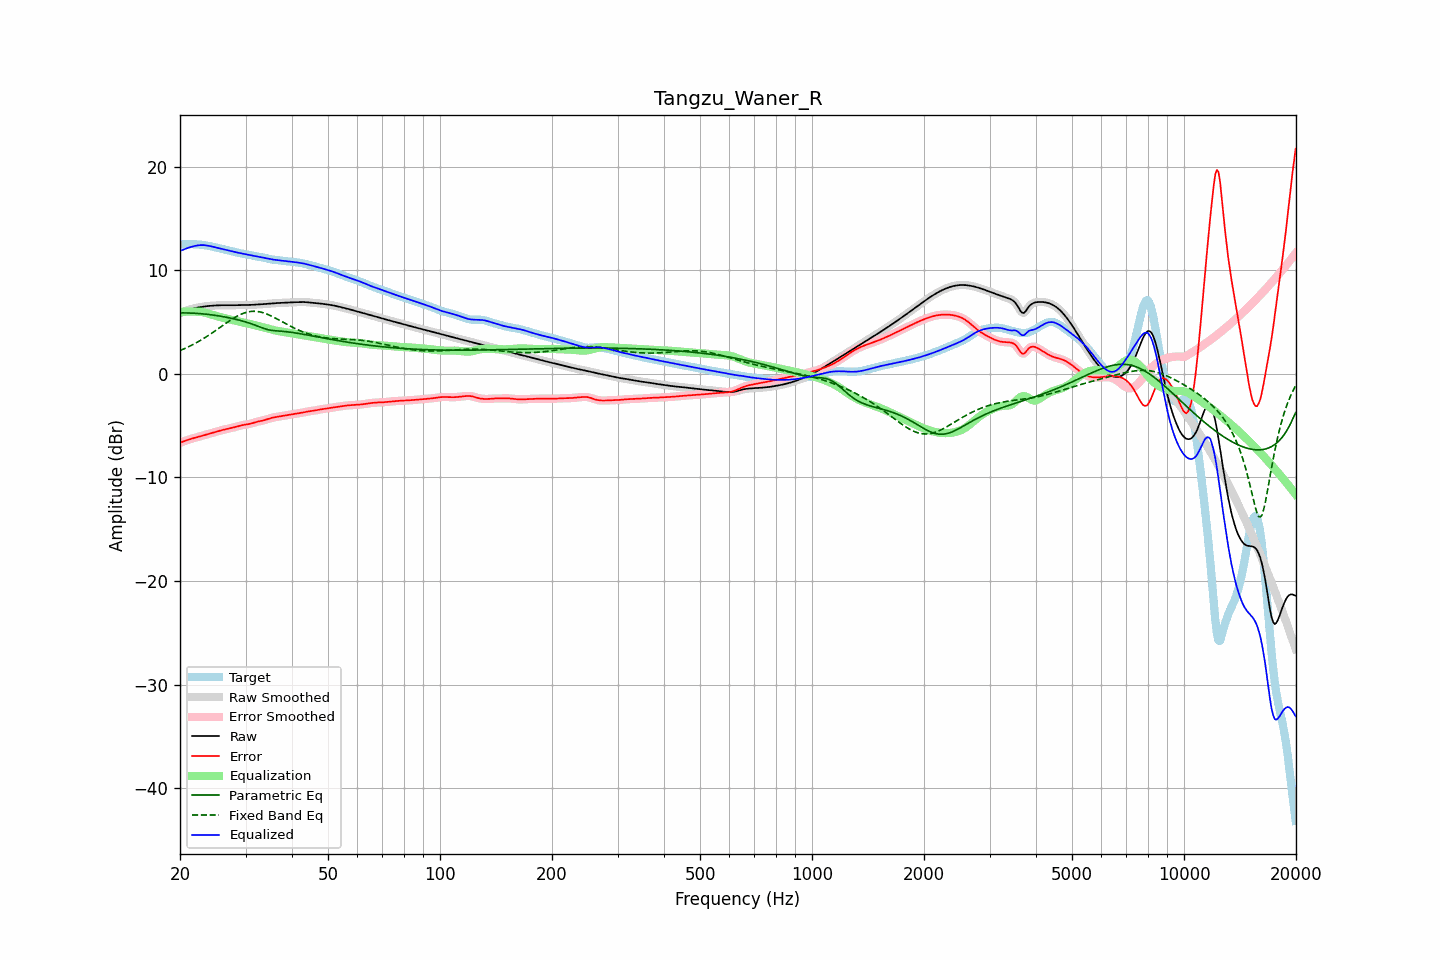

The file beside this chart, header and first rows:
frequency, raw, error, smoothed, error_smoothed, equalization, parametric_eq, fixed_band_eq, equalized_raw, equalized_smoothed, target
20.00, 5.85, -6.65, 5.85, -6.65, 6.00, 5.88, 2.24, 11.84, 11.84, 12.49
20.20, 5.91, -6.59, 5.91, -6.59, 6.00, 5.88, 2.31, 11.91, 11.91, 12.50
20.40, 5.98, -6.53, 5.98, -6.53, 6.00, 5.88, 2.38, 11.98, 11.98, 12.51
20.61, 6.04, -6.47, 6.04, -6.47, 6.00, 5.88, 2.45, 12.04, 12.04, 12.51
20.81, 6.10, -6.42, 6.10, -6.42, 6.00, 5.88, 2.52, 12.10, 12.10, 12.52
21.02, 6.15, -6.37, 6.15, -6.37, 6.00, 5.87, 2.59, 12.15, 12.15, 12.52
21.23, 6.20, -6.32, 6.20, -6.32, 6.00, 5.87, 2.66, 12.21, 12.20, 12.52
21.44, 6.25, -6.27, 6.25, -6.27, 6.00, 5.86, 2.74, 12.25, 12.25, 12.52
21.66, 6.29, -6.22, 6.29, -6.22, 6.01, 5.86, 2.82, 12.29, 12.30, 12.51
21.87, 6.33, -6.18, 6.33, -6.18, 6.01, 5.85, 2.90, 12.34, 12.34, 12.51
22.09, 6.36, -6.14, 6.36, -6.14, 6.01, 5.84, 2.99, 12.37, 12.37, 12.50
22.31, 6.39, -6.09, 6.39, -6.09, 6.00, 5.83, 3.07, 12.40, 12.40, 12.49
22.54, 6.42, -6.05, 6.42, -6.05, 5.99, 5.82, 3.16, 12.41, 12.41, 12.47
22.76, 6.45, -6.01, 6.45, -6.01, 5.97, 5.80, 3.25, 12.42, 12.42, 12.46
22.99, 6.47, -5.96, 6.47, -5.96, 5.95, 5.79, 3.35, 12.43, 12.43, 12.44
23.22, 6.50, -5.92, 6.50, -5.92, 5.92, 5.77, 3.44, 12.42, 12.42, 12.42
23.45, 6.52, -5.88, 6.52, -5.88, 5.88, 5.76, 3.54, 12.40, 12.40, 12.40
23.69, 6.54, -5.84, 6.54, -5.84, 5.84, 5.74, 3.64, 12.38, 12.38, 12.37
23.92, 6.55, -5.79, 6.55, -5.79, 5.80, 5.72, 3.74, 12.35, 12.35, 12.34
24.16, 6.56, -5.75, 6.56, -5.75, 5.75, 5.70, 3.84, 12.32, 12.31, 12.31
24.40, 6.58, -5.70, 6.58, -5.70, 5.70, 5.68, 3.95, 12.28, 12.28, 12.28
24.65, 6.59, -5.66, 6.59, -5.66, 5.66, 5.66, 4.05, 12.24, 12.24, 12.24
24.89, 6.60, -5.61, 6.60, -5.61, 5.61, 5.64, 4.16, 12.21, 12.21, 12.21
25.14, 6.60, -5.56, 6.60, -5.56, 5.57, 5.62, 4.27, 12.17, 12.17, 12.17
25.39, 6.61, -5.52, 6.61, -5.52, 5.52, 5.59, 4.38, 12.13, 12.13, 12.13
25.65, 6.62, -5.48, 6.62, -5.48, 5.48, 5.57, 4.49, 12.09, 12.09, 12.09
25.91, 6.62, -5.43, 6.62, -5.43, 5.44, 5.54, 4.60, 12.06, 12.06, 12.05
26.16, 6.62, -5.40, 6.62, -5.40, 5.40, 5.51, 4.71, 12.02, 12.02, 12.02
26.43, 6.62, -5.36, 6.62, -5.36, 5.36, 5.49, 4.82, 11.98, 11.98, 11.98
26.69, 6.62, -5.32, 6.62, -5.32, 5.33, 5.45, 4.92, 11.95, 11.95, 11.95
26.96, 6.62, -5.29, 6.62, -5.29, 5.29, 5.42, 5.03, 11.91, 11.91, 11.91
27.23, 6.62, -5.26, 6.62, -5.26, 5.25, 5.39, 5.13, 11.87, 11.87, 11.88
27.50, 6.62, -5.22, 6.62, -5.22, 5.22, 5.36, 5.24, 11.83, 11.83, 11.84
27.77, 6.62, -5.18, 6.62, -5.18, 5.18, 5.32, 5.33, 11.80, 11.80, 11.80
28.05, 6.62, -5.14, 6.62, -5.14, 5.14, 5.29, 5.43, 11.76, 11.76, 11.77
28.33, 6.63, -5.10, 6.63, -5.10, 5.10, 5.25, 5.52, 11.73, 11.73, 11.73
28.62, 6.63, -5.06, 6.63, -5.06, 5.06, 5.21, 5.60, 11.69, 11.69, 11.69
28.90, 6.64, -5.02, 6.64, -5.02, 5.02, 5.17, 5.68, 11.66, 11.66, 11.65
29.19, 6.64, -4.98, 6.64, -4.98, 4.99, 5.13, 5.75, 11.63, 11.63, 11.62
29.48, 6.64, -4.95, 6.64, -4.95, 4.96, 5.09, 5.82, 11.60, 11.60, 11.59
29.78, 6.64, -4.92, 6.64, -4.92, 4.92, 5.05, 5.88, 11.57, 11.57, 11.56
30.08, 6.64, -4.90, 6.64, -4.90, 4.89, 5.00, 5.92, 11.54, 11.54, 11.54
30.38, 6.65, -4.87, 6.65, -4.87, 4.86, 4.95, 5.97, 11.51, 11.51, 11.52
30.68, 6.65, -4.84, 6.65, -4.84, 4.83, 4.90, 5.99, 11.48, 11.48, 11.49
30.99, 6.65, -4.80, 6.65, -4.80, 4.79, 4.85, 6.02, 11.44, 11.44, 11.45
31.30, 6.66, -4.76, 6.66, -4.76, 4.75, 4.79, 6.03, 11.41, 11.41, 11.42
31.61, 6.67, -4.71, 6.67, -4.71, 4.71, 4.74, 6.04, 11.38, 11.38, 11.38
31.93, 6.68, -4.66, 6.68, -4.67, 4.68, 4.68, 6.03, 11.35, 11.35, 11.34
32.24, 6.69, -4.62, 6.69, -4.62, 4.64, 4.62, 6.02, 11.32, 11.32, 11.31
32.57, 6.70, -4.59, 6.70, -4.59, 4.60, 4.56, 5.99, 11.29, 11.29, 11.29
32.89, 6.71, -4.56, 6.71, -4.56, 4.56, 4.50, 5.97, 11.27, 11.27, 11.26
33.22, 6.72, -4.52, 6.72, -4.52, 4.52, 4.45, 5.93, 11.23, 11.23, 11.24
33.55, 6.73, -4.49, 6.73, -4.49, 4.47, 4.39, 5.88, 11.20, 11.20, 11.22
33.89, 6.74, -4.44, 6.74, -4.44, 4.43, 4.34, 5.83, 11.17, 11.17, 11.18
34.23, 6.75, -4.39, 6.75, -4.39, 4.39, 4.29, 5.77, 11.14, 11.14, 11.15
34.57, 6.76, -4.34, 6.76, -4.34, 4.34, 4.25, 5.71, 11.11, 11.11, 11.11
34.92, 6.78, -4.29, 6.78, -4.29, 4.30, 4.22, 5.64, 11.08, 11.08, 11.07
35.27, 6.79, -4.25, 6.79, -4.25, 4.26, 4.20, 5.56, 11.05, 11.05, 11.04
35.62, 6.80, -4.21, 6.80, -4.21, 4.22, 4.17, 5.49, 11.03, 11.03, 11.02
35.97, 6.81, -4.18, 6.81, -4.18, 4.19, 4.16, 5.41, 11.00, 11.00, 11.00
... 635 more rows
